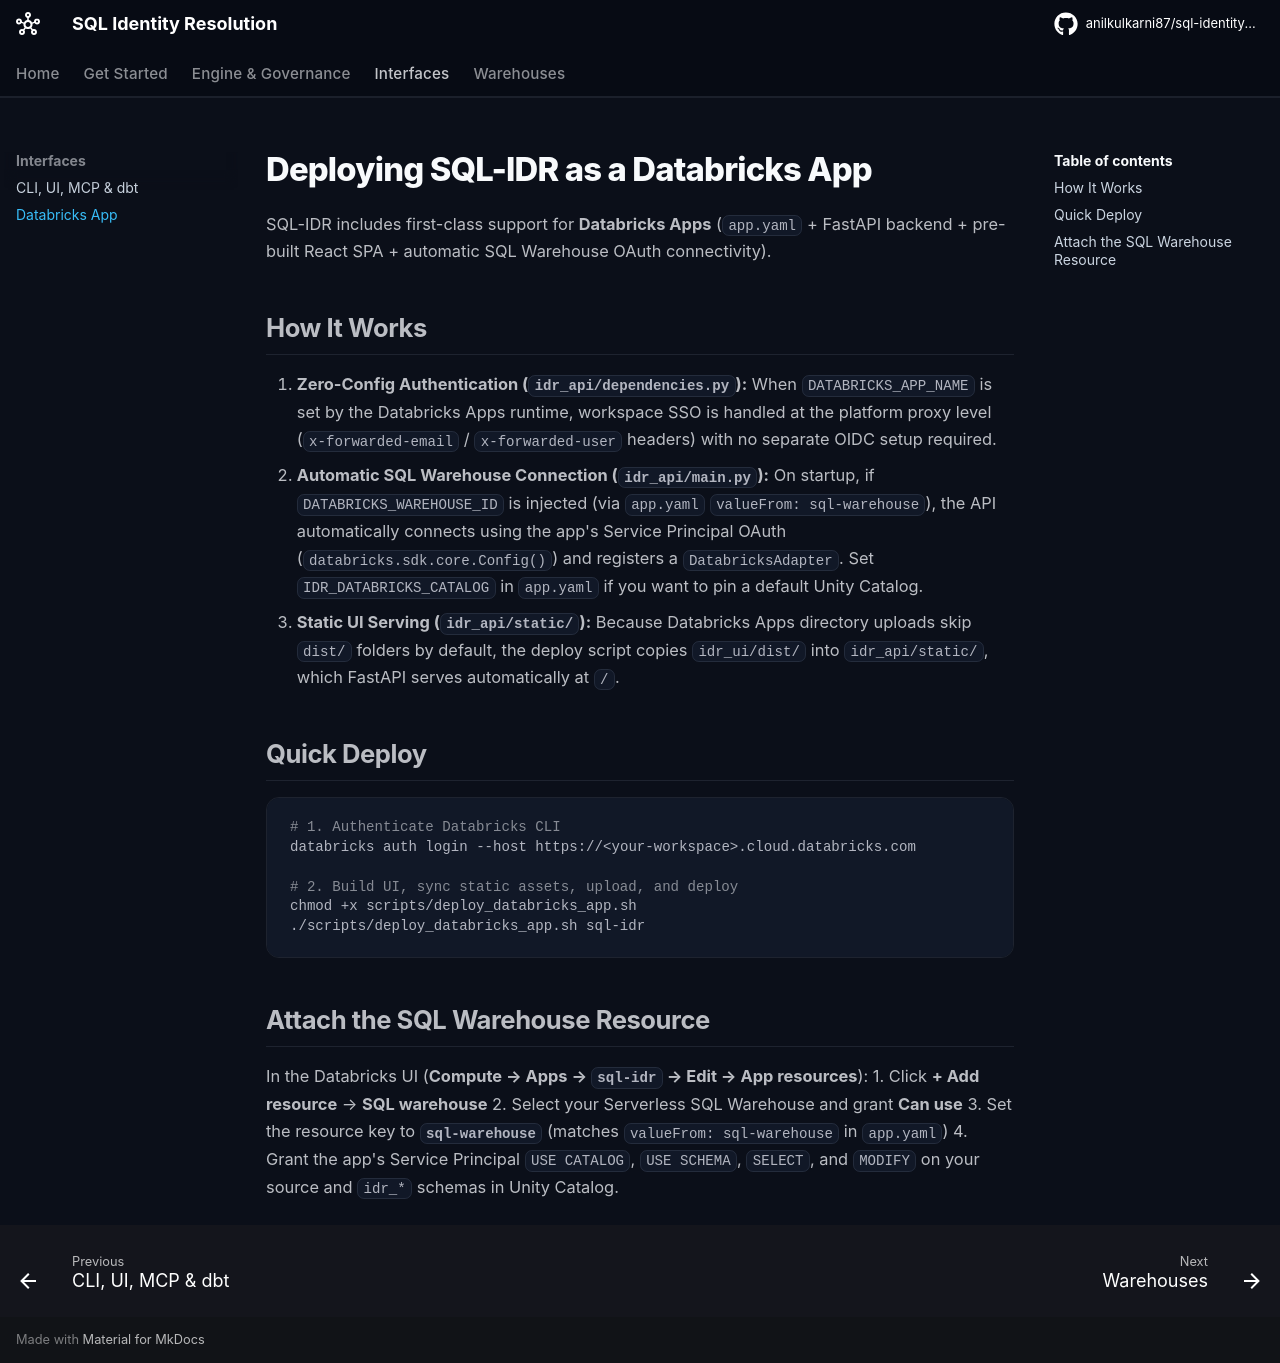

repository: anilkulkarni87/sql-identity-oss · page: databricks-app/index.html · generator: mkdocs

# Deploying SQL-IDR as a Databricks App

SQL-IDR includes first-class support for **Databricks Apps** (`app.yaml` + FastAPI backend + pre-built React SPA + automatic SQL Warehouse OAuth connectivity).

## How It Works

1. **Zero-Config Authentication (`idr_api/dependencies.py`):**
   When `DATABRICKS_APP_NAME` is set by the Databricks Apps runtime, workspace SSO is handled at the platform proxy level (`x-forwarded-email` / `x-forwarded-user` headers) with no separate OIDC setup required.
2. **Automatic SQL Warehouse Connection (`idr_api/main.py`):**
   On startup, if `DATABRICKS_WAREHOUSE_ID` is injected (via `app.yaml` `valueFrom: sql-warehouse`), the API automatically connects using the app's Service Principal OAuth (`databricks.sdk.core.Config()`) and registers a `DatabricksAdapter`.
   Set `IDR_DATABRICKS_CATALOG` in `app.yaml` if you want to pin a default Unity Catalog.
3. **Static UI Serving (`idr_api/static/`):**
   Because Databricks Apps directory uploads skip `dist/` folders by default, the deploy script copies `idr_ui/dist/` into `idr_api/static/`, which FastAPI serves automatically at `/`.

## Quick Deploy

```bash
# 1. Authenticate Databricks CLI
databricks auth login --host https://<your-workspace>.cloud.databricks.com

# 2. Build UI, sync static assets, upload, and deploy
chmod +x scripts/deploy_databricks_app.sh
./scripts/deploy_databricks_app.sh sql-idr
```

## Attach the SQL Warehouse Resource

In the Databricks UI (**Compute → Apps → `sql-idr` → Edit → App resources**):
1. Click **+ Add resource** → **SQL warehouse**
2. Select your Serverless SQL Warehouse and grant **Can use**
3. Set the resource key to **`sql-warehouse`** (matches `valueFrom: sql-warehouse` in `app.yaml`)
4. Grant the app's Service Principal `USE CATALOG`, `USE SCHEMA`, `SELECT`, and `MODIFY` on your source and `idr_*` schemas in Unity Catalog.
